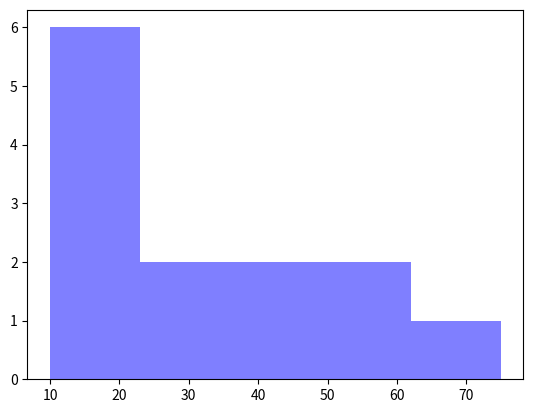

Python code for this plot:
def Soal2():
	import matplotlib.pyplot as plt
	x = [10,20,5]
	y = [5,9,12]
	plt.plot(x,y,linewidth=1.0)
	plt.show()

def Soal3Garis1():
	import matplotlib.pyplot as plt
	plt.plot([1,2,3,4])
	plt.ylabel('Angka')
	plt.show()

def Soal3Garis2():
	import matplotlib.pyplot as plt
	plt.plot([1,2,3,4], [3,2,1,5])
	plt.ylabel('Angka')
	plt.show()

def Soal3Titik():
	from matplotlib import style
	import matplotlib.pyplot as plt

	plt.plot([1,2,3,4], [1,4,9,16], 'ro')
	plt.axis([0,6,0,20])
	plt.show()

def Soal3Batang():
	import matplotlib.pyplot as plt
	plt.bar([1,2,3,4], [1,2,4,2])
	plt.show()

def Soal3Lingkaran():
	import matplotlib.pyplot as plt	
	labels = 'Tidur', 'Belajar', 'Main'
	sizes = [15, 11, 20]
	explode = (0, 0.1, 0) 

	fig1, ax1 = plt.subplots()
	ax1.pie(sizes, explode=explode, labels=labels, autopct='%1.1f%%',
			shadow=True, startangle=90)
	ax1.axis('equal') 
	plt.show()
	
def Soal4Label():
	import matplotlib.pyplot as plt
	xxx =[1,2,3]
	yyy =[4,5,6]
	plt.plot(xxx,yyy)
	plt.xlabel("X")
	plt.ylabel("Y")
	plt.show()
def Soal4Legend():
	import matplotlib.pyplot as plt
	x = [5,8,10]
	y = [12,16,6]
	plt.plot(x,y,'g', label="Garis Satu", linewidth=1)
	plt.legend()
	plt.show()
def Soal5():
	import numpy as np
	import matplotlib.pyplot as plt

	def f(t):
		return np.exp(-t) * np.cos(2*np.pi*t)
	t1 = np.arange(0.0, 5.0, 0.1)
	t2 = np.arange(0.0, 5.0, 0.02)
	#Baris 1 Kolom 1
	plt.subplot(331)
	plt.plot(t1, f(t1), 'bo', t2, f(t2))
	
	#Baris 1 Kolom 2
	plt.subplot(332)
	plt.plot(t2, np.cos(2*np.pi*t2))
	
	#Baris 1 Kolom 3
	plt.subplot(333)
	plt.plot(t1, f(t1), 'bo', t2, f(t2))
	
	#Baris 2 Kolom 1
	plt.subplot(334)
	plt.plot(t2, np.cos(2*np.pi*t2))
	
	#Baris 2 Kolom 2
	plt.subplot(335)
	plt.plot(t1, f(t1), 'bo', t2, f(t2))
	
	#Baris 2 Kolom 3
	plt.subplot(336)
	plt.plot(t2, np.cos(2*np.pi*t2))
	
	#Baris 3 Kolom 1
	plt.subplot(337)
	plt.plot(t1, f(t1), 'bo', t2, f(t2))	
	
	#Baris 3 Kolom 2
	plt.subplot(338)
	plt.plot(t1, f(t1), 'bo', t2, f(t2))
	
	#Baris 3 Kolom 3
	plt.subplot(339)
	plt.plot(t2, np.cos(2*np.pi*t2))
	plt.show()
	
def	Soal7Hist():
	import numpy as np
	import matplotlib.mlab as mlab
	import matplotlib.pyplot as plt
	 
	x = [10, 10, 10, 10, 40, 20, 15, 25, 40, 75, 60, 50, 30]
	num_bins = 5
	n, bins, patches = plt.hist(x, num_bins, facecolor='blue', alpha=0.5)
	plt.show()
Soal7Hist()